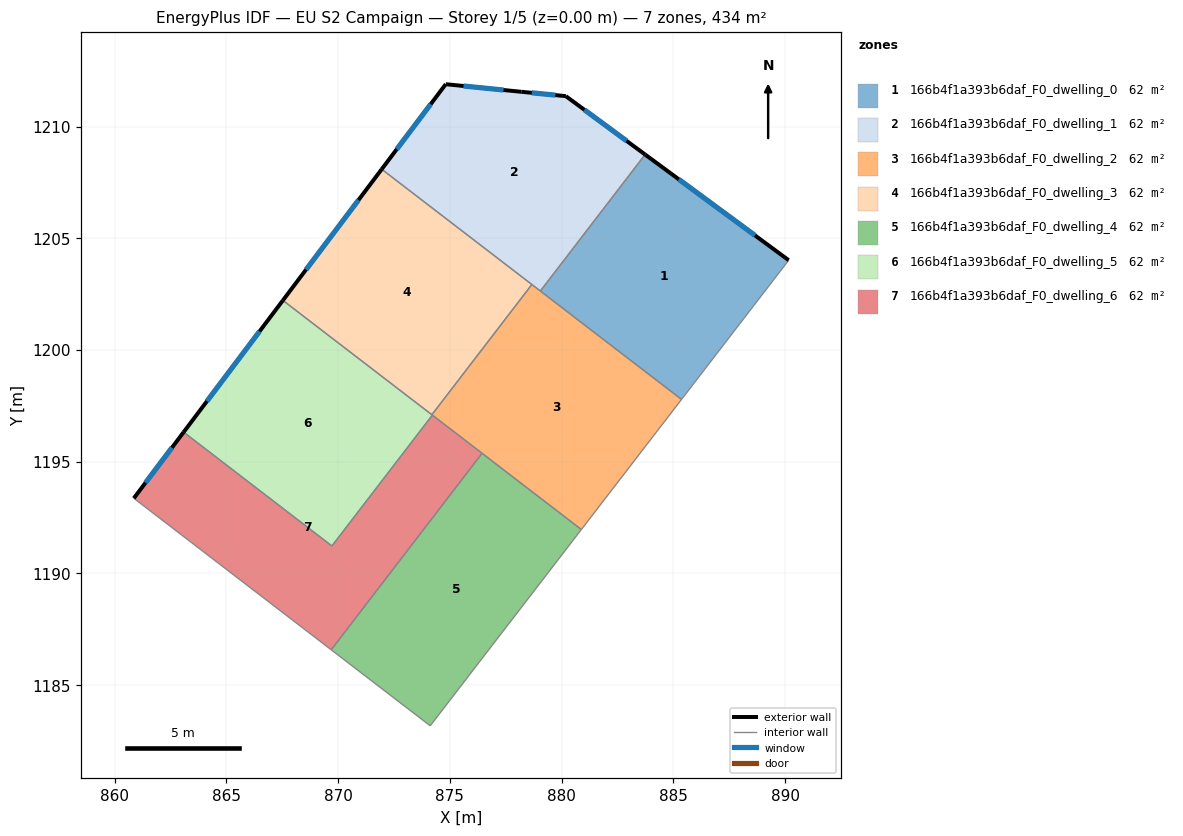
=== STOREY PLAN SPEC (per zone: floor XY polygon, exterior-wall plan segments, windows/doors) ===
zone 1: 166b4f1a393b6daf_F0_dwelling_0  (62.0 m²)
  floor: (890.16, 1204.02) (885.37, 1197.79) (879.05, 1202.64) (883.74, 1208.75)
  exterior wall: (890.16, 1204.02) – (883.74, 1208.75)  [8.0 m]
    window: (888.66, 1205.13) – (885.25, 1207.64)  [6.7 m²]
  interior walls: 3
zone 2: 166b4f1a393b6daf_F0_dwelling_1  (62.0 m²)
  floor: (883.74, 1208.75) (879.05, 1202.64) (871.95, 1208.09) (874.81, 1211.90) (878.20, 1211.56) (880.19, 1211.37)
  exterior wall: (874.81, 1211.90) – (871.95, 1208.09)  [4.8 m]
    window: (874.14, 1211.01) – (872.62, 1208.99)  [4.0 m²]
  exterior wall: (878.20, 1211.56) – (874.81, 1211.90)  [3.4 m]
    window: (877.40, 1211.64) – (875.61, 1211.82)  [2.9 m²]
  exterior wall: (880.19, 1211.37) – (878.20, 1211.56)  [2.0 m]
    window: (879.72, 1211.41) – (878.66, 1211.51)  [1.7 m²]
  exterior wall: (883.74, 1208.75) – (880.19, 1211.37)  [4.4 m]
    window: (882.91, 1209.37) – (881.02, 1210.75)  [3.7 m²]
  interior walls: 3
zone 3: 166b4f1a393b6daf_F0_dwelling_2  (62.0 m²)
  floor: (885.37, 1197.79) (880.88, 1191.97) (874.19, 1197.11) (878.67, 1202.93)
  interior walls: 7
zone 4: 166b4f1a393b6daf_F0_dwelling_3  (62.0 m²)
  floor: (878.67, 1202.93) (874.19, 1197.11) (867.53, 1202.22) (871.95, 1208.09)
  exterior wall: (871.95, 1208.09) – (867.53, 1202.22)  [7.4 m]
    window: (870.91, 1206.72) – (868.56, 1203.60)  [6.2 m²]
  interior walls: 3
zone 5: 166b4f1a393b6daf_F0_dwelling_4  (62.0 m²)
  floor: (880.88, 1191.97) (874.12, 1183.18) (869.69, 1186.58) (876.44, 1195.38)
  interior walls: 4
zone 6: 166b4f1a393b6daf_F0_dwelling_5  (62.0 m²)
  floor: (874.22, 1197.09) (869.72, 1191.23) (863.08, 1196.33) (867.53, 1202.22)
  exterior wall: (867.53, 1202.22) – (863.08, 1196.33)  [7.4 m]
    window: (866.48, 1200.84) – (864.13, 1197.71)  [6.2 m²]
  interior walls: 4
zone 7: 166b4f1a393b6daf_F0_dwelling_6  (62.0 m²)
  floor: (876.44, 1195.38) (869.69, 1186.58) (860.85, 1193.37) (863.08, 1196.33) (869.72, 1191.23) (874.22, 1197.09)
  exterior wall: (863.08, 1196.33) – (860.85, 1193.37)  [3.7 m]
    window: (862.56, 1195.63) – (861.38, 1194.06)  [3.1 m²]
  interior walls: 5

=== DERIVED (storey summary) ===
Building: EU S2 Campaign
Storey: 1 of 5  (floor level z = 0.00 m)
Storey gross floor area: 434.2 m²
Zones on this storey: 7
  - 166b4f1a393b6daf_F0_dwelling_0: floor 62.0 m²; exterior wall 8.0 m (23.9 m²); 1 window(s) 6.7 m²; WWR 28.1%
  - 166b4f1a393b6daf_F0_dwelling_1: floor 62.0 m²; exterior wall 14.6 m (43.7 m²); 4 window(s) 12.3 m²; WWR 28.1%
  - 166b4f1a393b6daf_F0_dwelling_2: floor 62.0 m²
  - 166b4f1a393b6daf_F0_dwelling_3: floor 62.0 m²; exterior wall 7.4 m (22.1 m²); 1 window(s) 6.2 m²; WWR 28.1%
  - 166b4f1a393b6daf_F0_dwelling_4: floor 62.0 m²
  - 166b4f1a393b6daf_F0_dwelling_5: floor 62.0 m²; exterior wall 7.4 m (22.2 m²); 1 window(s) 6.2 m²; WWR 28.1%
  - 166b4f1a393b6daf_F0_dwelling_6: floor 62.0 m²; exterior wall 3.7 m (11.1 m²); 1 window(s) 3.1 m²; WWR 28.1%
Zone adjacency (shared interzone walls):
  - 166b4f1a393b6daf_F0_dwelling_0 ↔ 166b4f1a393b6daf_F0_dwelling_1
  - 166b4f1a393b6daf_F0_dwelling_0 ↔ 166b4f1a393b6daf_F0_dwelling_2
  - 166b4f1a393b6daf_F0_dwelling_1 ↔ 166b4f1a393b6daf_F0_dwelling_2
  - 166b4f1a393b6daf_F0_dwelling_1 ↔ 166b4f1a393b6daf_F0_dwelling_3
  - 166b4f1a393b6daf_F0_dwelling_2 ↔ 166b4f1a393b6daf_F0_dwelling_3
  - 166b4f1a393b6daf_F0_dwelling_2 ↔ 166b4f1a393b6daf_F0_dwelling_4
  - 166b4f1a393b6daf_F0_dwelling_2 ↔ 166b4f1a393b6daf_F0_dwelling_5
  - 166b4f1a393b6daf_F0_dwelling_2 ↔ 166b4f1a393b6daf_F0_dwelling_6
  - 166b4f1a393b6daf_F0_dwelling_3 ↔ 166b4f1a393b6daf_F0_dwelling_5
  - 166b4f1a393b6daf_F0_dwelling_4 ↔ 166b4f1a393b6daf_F0_dwelling_6
  - 166b4f1a393b6daf_F0_dwelling_5 ↔ 166b4f1a393b6daf_F0_dwelling_6